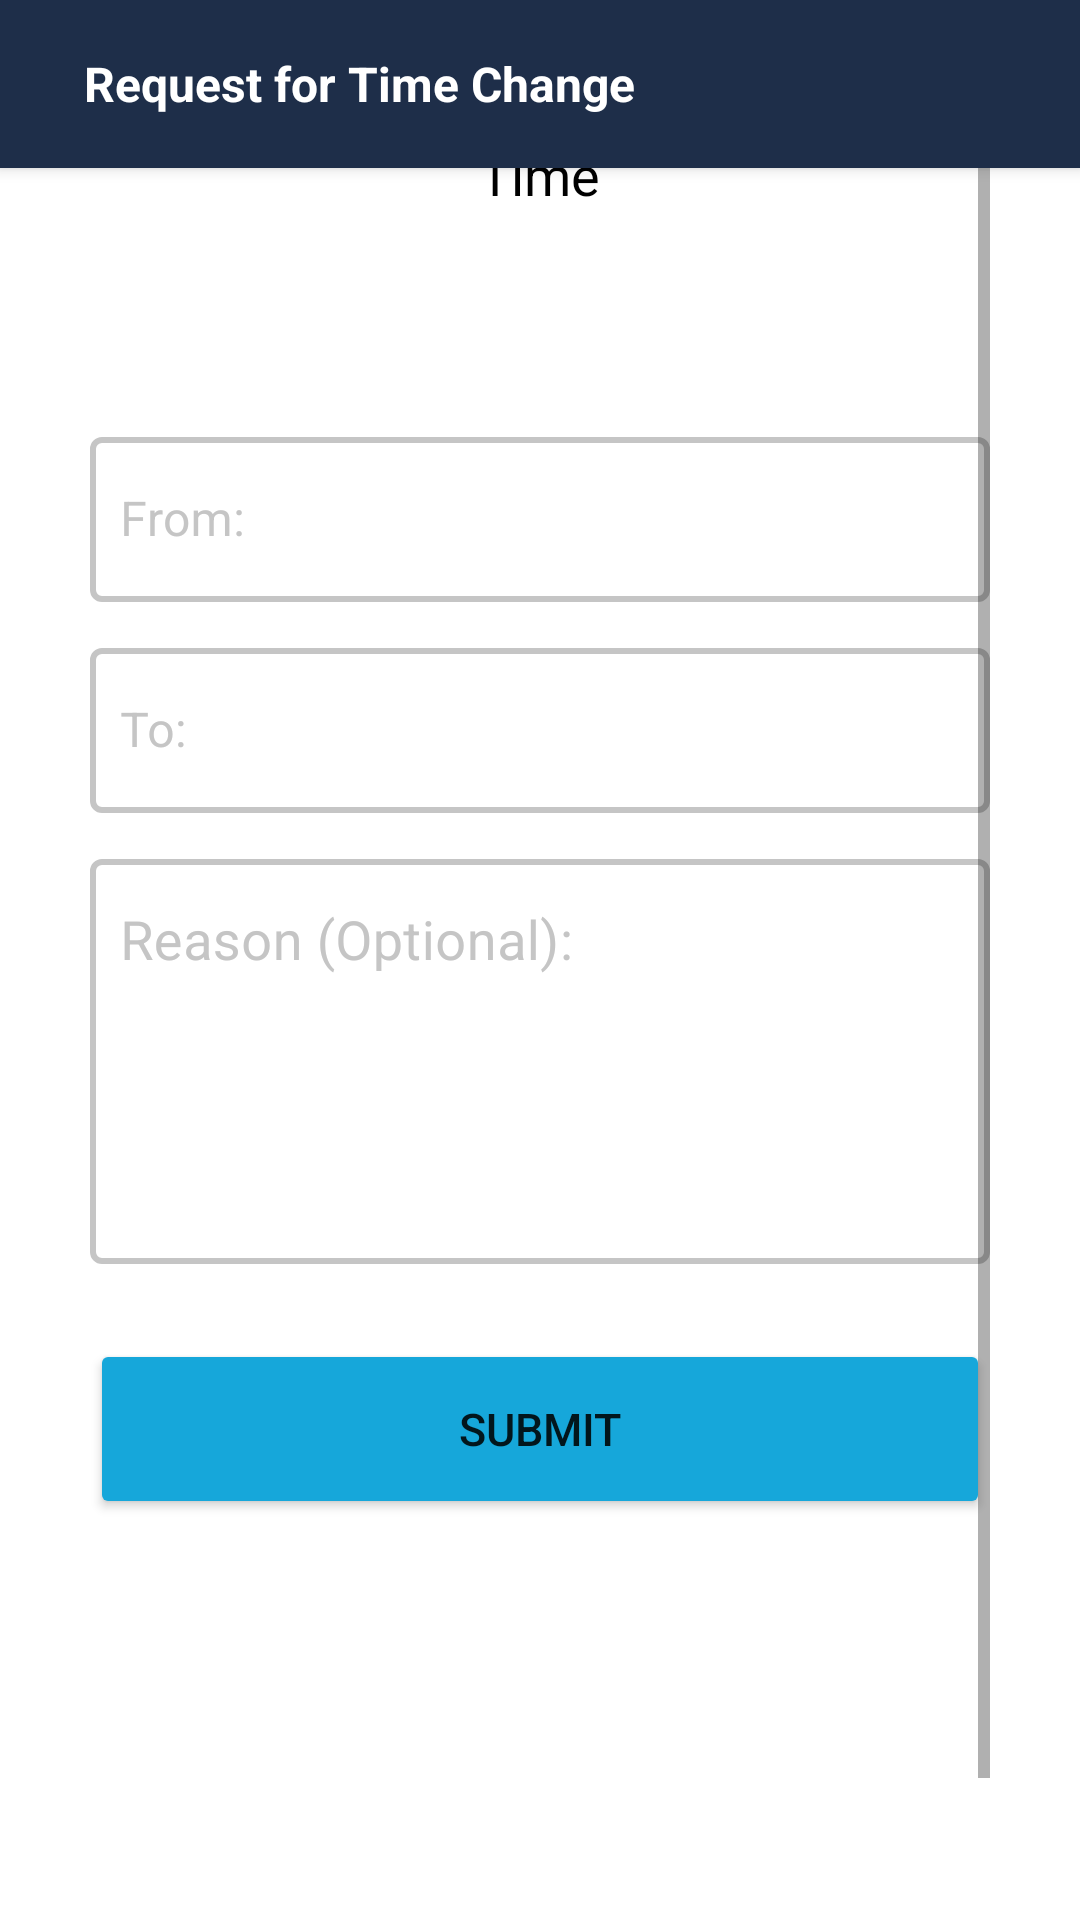

Reconstruct the res/layout file that produces this screen, plus the resources it refers to.
<!-- AndroidManifest.xml: application theme AppTheme -->
<!-- res/layout/activity_request_time_change_request.xml -->
<?xml version="1.0" encoding="utf-8"?>
<LinearLayout xmlns:android="http://schemas.android.com/apk/res/android"
    xmlns:app="http://schemas.android.com/apk/res-auto"
    xmlns:tools="http://schemas.android.com/tools"
    android:layout_width="match_parent"
    android:layout_height="match_parent"
    android:background="#FFF"
    tools:context=".presentation.member.TimeChangeRequest.TimeChangeRequestActivity"
    android:orientation="vertical">

    <androidx.appcompat.widget.Toolbar
        android:id="@+id/toolbar"
        android:layout_width="match_parent"
        android:layout_height="wrap_content"
        android:background="@color/dark_blue"
        android:elevation="3dp"
        android:minHeight="?attr/actionBarSize"
        android:theme="?attr/actionBarTheme"
        app:titleMarginStart="@android:dimen/app_icon_size"
        app:titleTextColor="@color/white">

        <ImageView
            android:id="@+id/iv_back_button"
            android:layout_width="wrap_content"
            android:layout_height="50dp"
            android:paddingLeft="7dp"
            android:paddingRight="5dp"
            android:src="@drawable/ic_baseline_arrow_back_ios_24" />

        <TextView
            android:id="@+id/textViewToolbar"
            android:layout_width="wrap_content"
            android:layout_height="50dp"
            android:gravity="center"

            android:text="Request for Time Change"
            android:textColor="@color/white"
            android:textSize="16sp"
            android:textStyle="bold" />


    </androidx.appcompat.widget.Toolbar>


    <ScrollView
        android:layout_width="match_parent"
        android:layout_height="match_parent"
        android:layout_gravity="center"
        android:paddingStart="30dp"
        android:paddingEnd="30dp"
        >

        <LinearLayout
            android:id="@+id/line1"
            android:layout_width="match_parent"
            android:layout_height="wrap_content"
            android:layout_gravity="center"
            android:orientation="vertical">

            <TextView
                android:id="@+id/tv_date"
                android:layout_width="wrap_content"
                android:layout_height="wrap_content"
                android:layout_gravity="center"
                android:layout_marginHorizontal="30dp"
                android:gravity="center_vertical"
                android:paddingHorizontal="10dp"
                android:paddingTop="10dp"
                android:paddingBottom="2dp"
                android:text="Date"
                android:textColor="@color/black"
                android:textSize="22sp"
                android:textStyle="bold" />

            <TextView
                android:id="@+id/tv_time"
                android:layout_width="wrap_content"
                android:layout_height="wrap_content"
                android:layout_gravity="center"
                android:layout_marginHorizontal="30dp"
                android:layout_marginBottom="70dp"
                android:gravity="center_vertical"
                android:text="Time"
                android:textColor="@color/black"
                android:textSize="18sp" />

            <com.google.android.material.textfield.TextInputLayout
                style="@style/LoginTextInputLayoutStyle"
                android:layout_width="match_parent"
                android:layout_height="wrap_content"
                android:layout_marginBottom="10dp">

                <com.google.android.material.textfield.TextInputEditText
                    android:id="@+id/ed_from_time"
                    android:layout_width="match_parent"
                    android:layout_height="55dp"
                    android:hint="From: "
                    android:clickable="false"
                    android:focusable="false"
                    android:inputType="textShortMessage"
                    android:paddingLeft="10dp"
                    android:textColor="@color/black"
                    android:textColorHint="@color/black" />
            </com.google.android.material.textfield.TextInputLayout>

            <com.google.android.material.textfield.TextInputLayout
                style="@style/LoginTextInputLayoutStyle"
                android:layout_width="match_parent"
                android:layout_height="wrap_content"
                android:layout_marginBottom="10dp">

                <com.google.android.material.textfield.TextInputEditText
                    android:id="@+id/ed_to_time"
                    android:layout_width="match_parent"
                    android:layout_height="55dp"
                    android:hint="To: "
                    android:clickable="false"
                    android:focusable="false"
                    android:inputType="textShortMessage"
                    android:paddingLeft="10dp"
                    android:textColor="@color/black"
                    android:textColorHint="@color/black" />
            </com.google.android.material.textfield.TextInputLayout>

            <com.google.android.material.textfield.TextInputLayout
                style="@style/LoginTextInputLayoutStyle"
                android:layout_width="match_parent"
                android:layout_height="wrap_content"
                android:layout_marginBottom="10dp">

                <com.google.android.material.textfield.TextInputEditText
                    android:id="@+id/et_reason"
                    android:layout_width="match_parent"
                    android:layout_height="135dp"

                    android:gravity="top"
                    android:hint="Reason (Optional): "
                    android:inputType="textMultiLine"
                    android:paddingLeft="10dp"
                    android:textColor="@color/black"
                    android:textColorHint="@color/black"
                    android:textSize="18sp" />
            </com.google.android.material.textfield.TextInputLayout>

            <Button
                android:id="@+id/btn_submit"
                android:layout_width="match_parent"
                android:layout_height="wrap_content"
                android:layout_marginTop="15dp"
                android:layout_marginBottom="20dp"
                android:height="60dp"
                android:padding="10dp"
                android:text="SUBMIT"
                android:textSize="15sp"
                app:backgroundTint="@color/light_blue" />

            <Button
                android:id="@+id/btn_request_approve"
                android:layout_width="match_parent"
                android:layout_height="wrap_content"
                android:layout_marginTop="15dp"
                android:layout_marginBottom="10dp"
                android:height="60dp"
                android:padding="10dp"
                android:text="APPROVE"
                android:textSize="15sp"
                android:visibility="invisible"
                app:backgroundTint="#16DA70" />

            <Button
                android:id="@+id/btn_request_reject"
                android:layout_width="match_parent"
                android:layout_height="wrap_content"
                android:layout_marginBottom="20dp"
                android:height="60dp"
                android:padding="10dp"
                android:text="REJECT"
                android:visibility="invisible"
                android:textSize="15sp"
                app:backgroundTint="#FF4343" />

        </LinearLayout>
    </ScrollView>
</LinearLayout>
<!-- resources referenced by this layout -->
<resources>
  <color name="black">#FF000000</color>
  <color name="dark_blue">#1E2E49</color>
  <color name="light_blue">#16A7DA</color>
  <color name="white">#FFFFFFFF</color>
  <style name="LoginTextInputLayoutStyle" parent="Widget.MaterialComponents.TextInputLayout.OutlinedBox">
          <item name="boxStrokeColor">@color/text_input_box_stroke</item>
          <item name="boxStrokeWidth">2dp</item>
          <item name="android:textColorHint">@color/text_input_stroke</item>
          <item name="hintTextColor">@color/text_input_stroke</item>
      </style>
  <style name="AppTheme" parent="Theme.MaterialComponents.Light.NoActionBar">
          
          <item name="colorPrimary">@color/dark_blue</item>
          <item name="colorPrimaryVariant">@color/dark_blue</item>
          <item name="colorAccent">@color/light_blue</item>
          <item name="colorOnPrimary">@color/white</item>
  
          
          <item name="colorSecondary">@color/light_blue</item>
          <item name="colorSecondaryVariant">@color/light_blue</item>
          <item name="colorOnSecondary">@color/white</item>
  
          
          <item name="android:statusBarColor" tools:targetApi="l">@color/light_blue</item>
  
          
          <item name="materialCalendarStyle">@style/Widget.MaterialComponents.MaterialCalendar</item>
          <item name="materialCalendarFullscreenTheme">
              @style/ThemeOverlay.MaterialComponents.MaterialCalendar.Fullscreen
          </item>
          <item name="materialCalendarTheme">@style/ThemeOverlay.MaterialComponents.MaterialCalendar
          </item>
      </style>
</resources>
